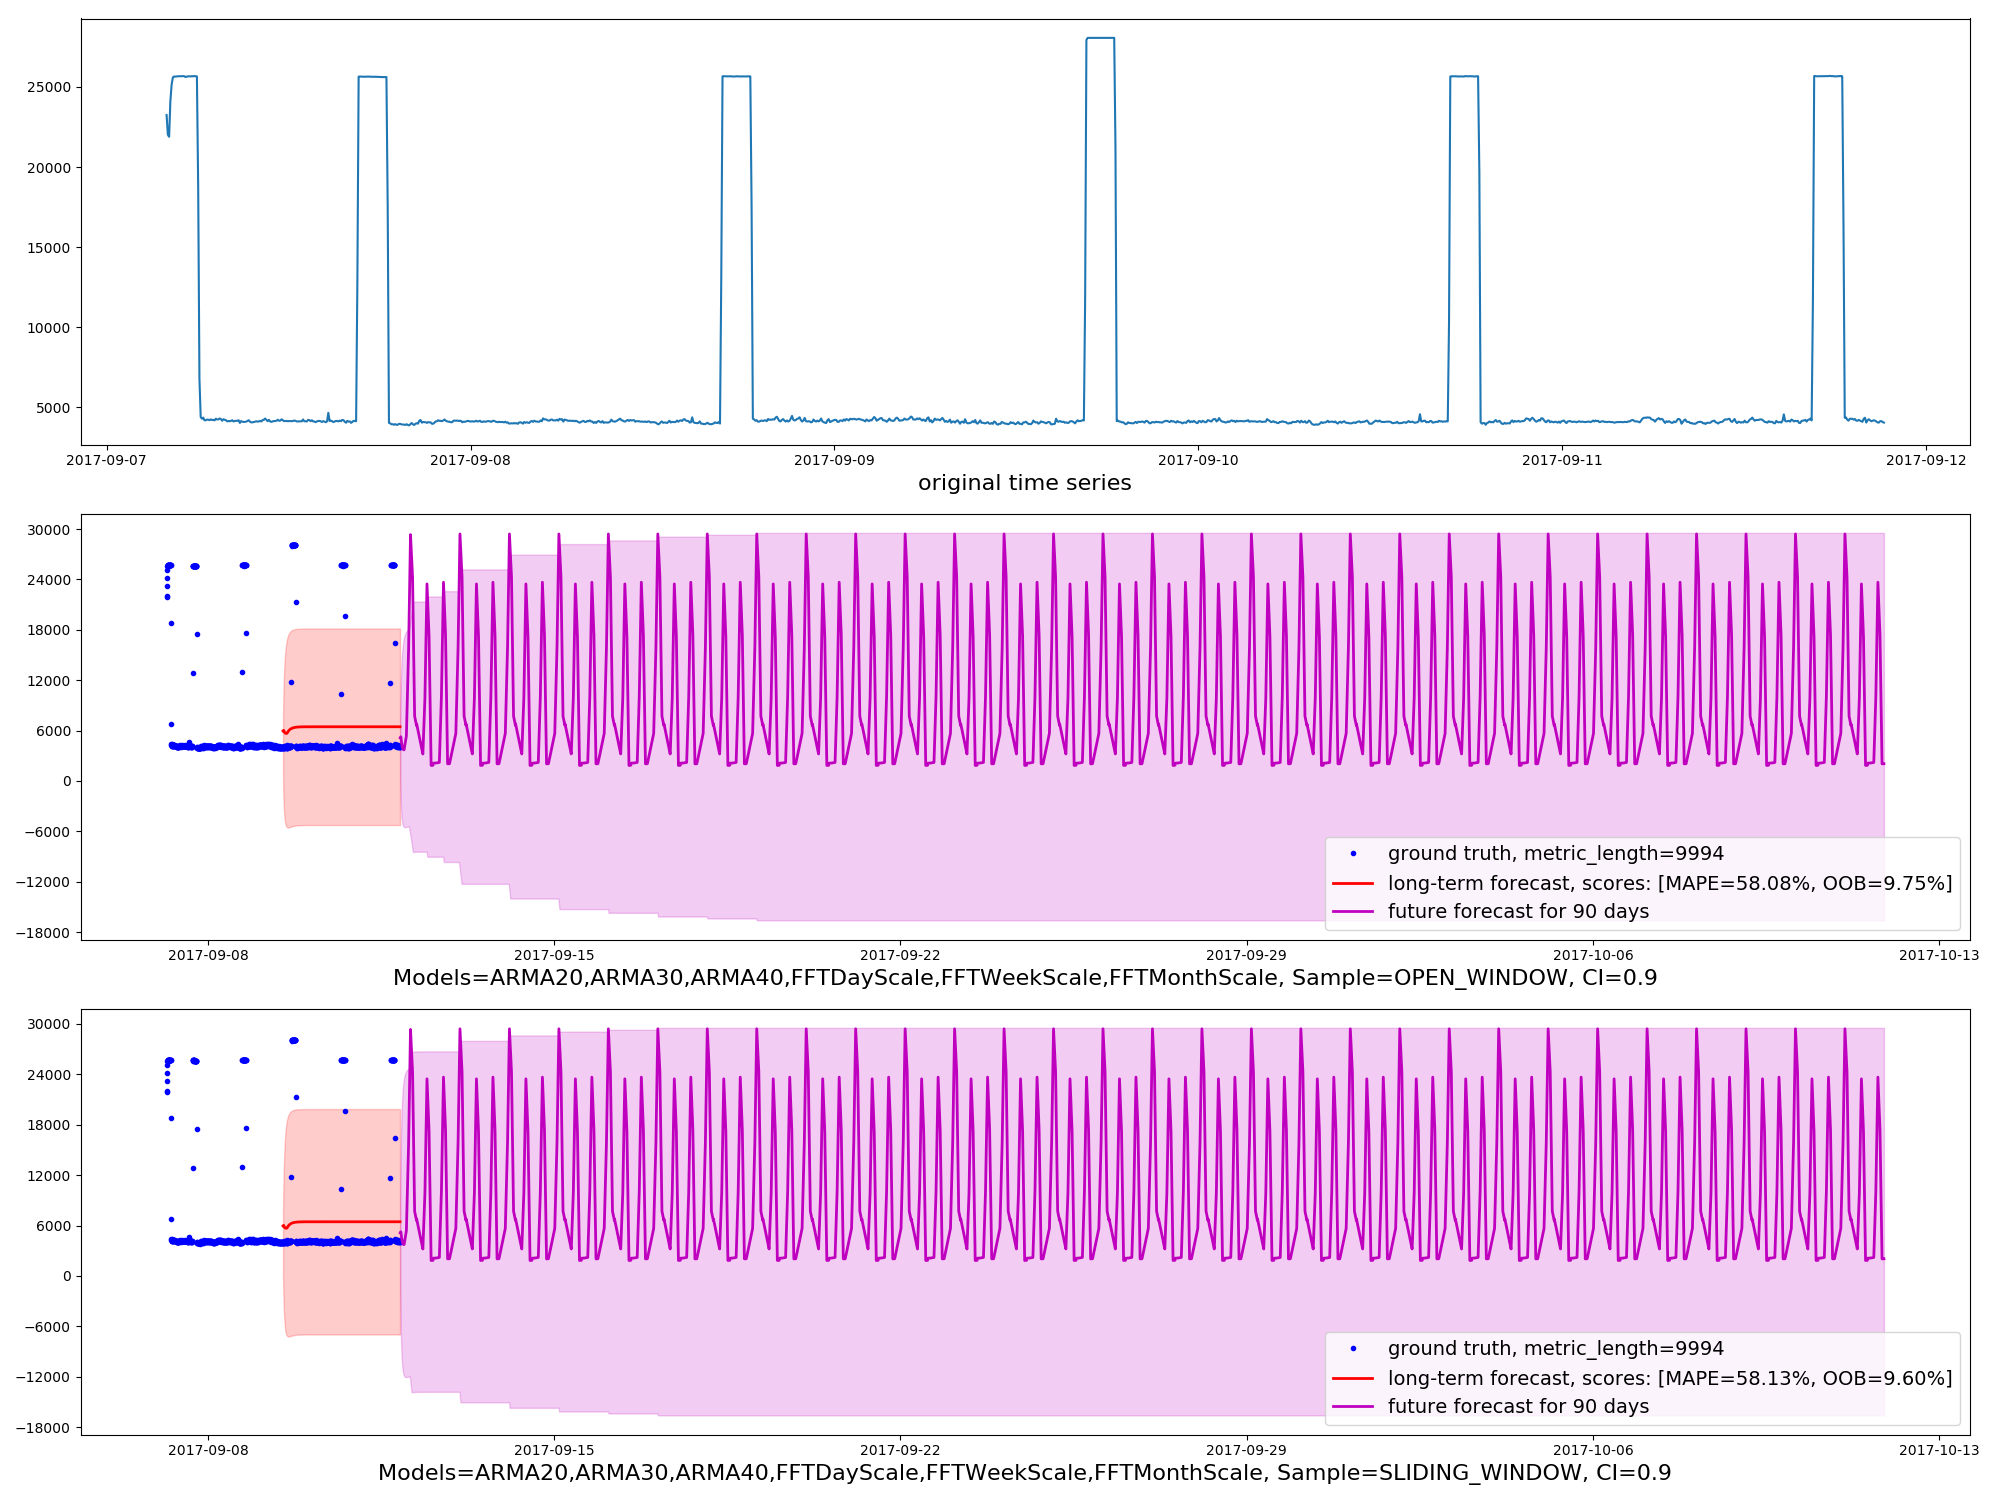

Source data for this figure (header and first rows):
timestamp, actual, m1_long_predict, m1_long_upper, m1_long_lower, m2_long_predict, m2_long_upper, m2_long_lower, m1_future_predict, m1_future_upper, m1_future_lower, m2_future_predict, m2_future_upper, m2_future_lower
2017-09-07T03:57:00, 23252
2017-09-07T04:02:00, 22015
2017-09-07T04:07:00, 21890
2017-09-07T04:12:00, 24129
2017-09-07T04:17:00, 25159
2017-09-07T04:22:00, 25607
2017-09-07T04:27:00, 25658
2017-09-07T04:32:00, 25645
2017-09-07T04:37:00, 25657
2017-09-07T04:42:00, 25671
2017-09-07T04:47:00, 25671
2017-09-07T04:52:00, 25671
2017-09-07T04:57:00, 25672
2017-09-07T05:02:00, 25679
2017-09-07T05:07:00, 25676
2017-09-07T05:12:00, 25621
2017-09-07T05:17:00, 25656
2017-09-07T05:22:00, 25657
2017-09-07T05:27:00, 25669
2017-09-07T05:32:00, 25661
2017-09-07T05:37:00, 25674
2017-09-07T05:42:00, 25666
2017-09-07T05:47:00, 25686
2017-09-07T05:52:00, 25668
2017-09-07T05:57:00, 25664
2017-09-07T06:02:00, 18775
2017-09-07T06:07:00, 6758
2017-09-07T06:12:00, 4381
2017-09-07T06:17:00, 4275
2017-09-07T06:22:00, 4348
2017-09-07T06:27:00, 4183
2017-09-07T06:32:00, 4181
2017-09-07T06:37:00, 4225
2017-09-07T06:42:00, 4216
2017-09-07T06:47:00, 4186
2017-09-07T06:52:00, 4237
2017-09-07T06:57:00, 4198
2017-09-07T07:02:00, 4208
2017-09-07T07:07:00, 4176
2017-09-07T07:12:00, 4279
2017-09-07T07:17:00, 4230
2017-09-07T07:22:00, 4238
2017-09-07T07:27:00, 4294
2017-09-07T07:32:00, 4255
2017-09-07T07:37:00, 4151
2017-09-07T07:42:00, 4250
2017-09-07T07:47:00, 4209
2017-09-07T07:52:00, 4185
2017-09-07T07:57:00, 4111
2017-09-07T08:02:00, 4140
2017-09-07T08:07:00, 4123
2017-09-07T08:12:00, 4148
2017-09-07T08:17:00, 4183
2017-09-07T08:22:00, 4106
2017-09-07T08:27:00, 4141
2017-09-07T08:32:00, 4140
2017-09-07T08:37:00, 4152
2017-09-07T08:42:00, 4183
2017-09-07T08:47:00, 4015
2017-09-07T08:52:00, 4133
... 9,934 more rows
